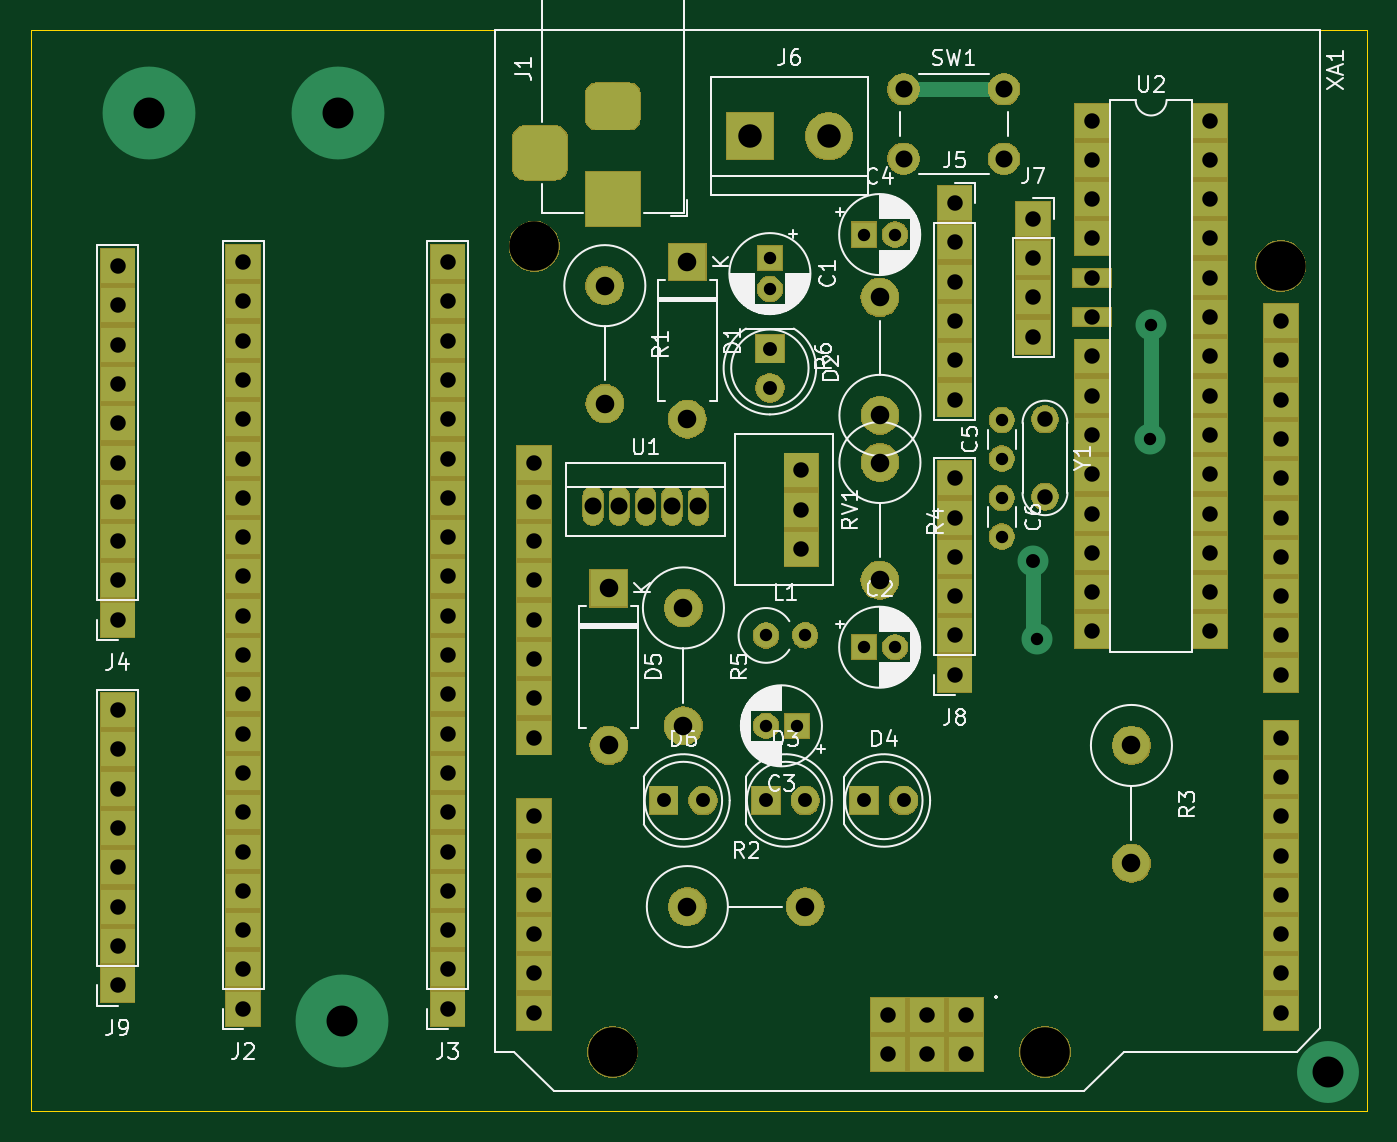
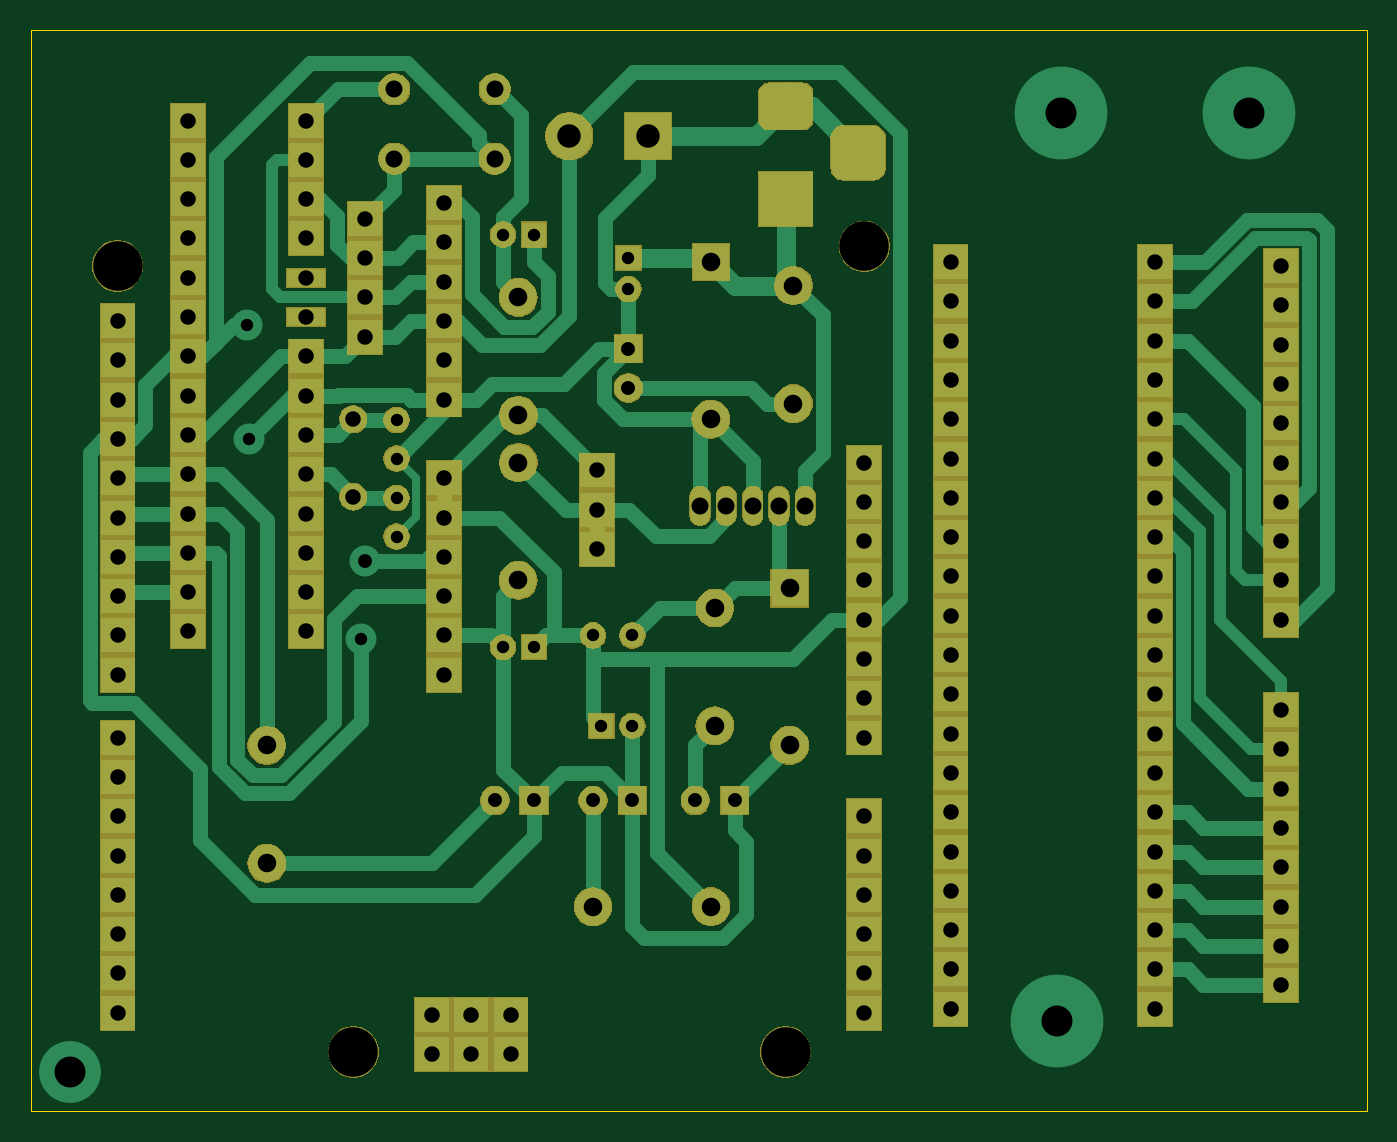
Circuit board: 10 layer files. Board 86.4 x 69.8 mm.
- bottom_copper: raspberypi_data-B_Cu.gbr (24023 bytes)
- bottom_mask: raspberypi_data-B_Mask.gbr (49564 bytes)
- paste: raspberypi_data-B_Paste.gbr (497 bytes)
- bottom_silk: raspberypi_data-B_SilkS.gbr (498 bytes)
- outline: raspberypi_data-Edge_Cuts.gbr (688 bytes)
- top_copper: raspberypi_data-F_Cu.gbr (9872 bytes)
- top_mask: raspberypi_data-F_Mask.gbr (49564 bytes)
- paste: raspberypi_data-F_Paste.gbr (497 bytes)
- top_silk: raspberypi_data-F_SilkS.gbr (50630 bytes)
- drill: raspberypi_data.drl (3378 bytes)

=== bottom_copper: raspberypi_data-B_Cu.gbr (24023 bytes, source omitted) ===
=== bottom_mask: raspberypi_data-B_Mask.gbr (49564 bytes, source omitted) ===
=== paste: raspberypi_data-B_Paste.gbr ===
G04 #@! TF.GenerationSoftware,KiCad,Pcbnew,(5.1.2)-2*
G04 #@! TF.CreationDate,2020-05-15T03:36:29+07:00*
G04 #@! TF.ProjectId,raspberypi_data,72617370-6265-4727-9970-695f64617461,rev?*
G04 #@! TF.SameCoordinates,Original*
G04 #@! TF.FileFunction,Paste,Bot*
G04 #@! TF.FilePolarity,Positive*
%FSLAX46Y46*%
G04 Gerber Fmt 4.6, Leading zero omitted, Abs format (unit mm)*
G04 Created by KiCad (PCBNEW (5.1.2)-2) date 2020-05-15 03:36:29*
%MOMM*%
%LPD*%
G04 APERTURE LIST*
G04 APERTURE END LIST*
M02*

=== bottom_silk: raspberypi_data-B_SilkS.gbr ===
G04 #@! TF.GenerationSoftware,KiCad,Pcbnew,(5.1.2)-2*
G04 #@! TF.CreationDate,2020-05-15T03:36:29+07:00*
G04 #@! TF.ProjectId,raspberypi_data,72617370-6265-4727-9970-695f64617461,rev?*
G04 #@! TF.SameCoordinates,Original*
G04 #@! TF.FileFunction,Legend,Bot*
G04 #@! TF.FilePolarity,Positive*
%FSLAX46Y46*%
G04 Gerber Fmt 4.6, Leading zero omitted, Abs format (unit mm)*
G04 Created by KiCad (PCBNEW (5.1.2)-2) date 2020-05-15 03:36:29*
%MOMM*%
%LPD*%
G04 APERTURE LIST*
G04 APERTURE END LIST*
M02*

=== outline: raspberypi_data-Edge_Cuts.gbr ===
G04 #@! TF.GenerationSoftware,KiCad,Pcbnew,(5.1.2)-2*
G04 #@! TF.CreationDate,2020-05-15T03:36:29+07:00*
G04 #@! TF.ProjectId,raspberypi_data,72617370-6265-4727-9970-695f64617461,rev?*
G04 #@! TF.SameCoordinates,Original*
G04 #@! TF.FileFunction,Profile,NP*
%FSLAX46Y46*%
G04 Gerber Fmt 4.6, Leading zero omitted, Abs format (unit mm)*
G04 Created by KiCad (PCBNEW (5.1.2)-2) date 2020-05-15 03:36:29*
%MOMM*%
%LPD*%
G04 APERTURE LIST*
%ADD10C,0.050000*%
G04 APERTURE END LIST*
D10*
X37592000Y-108712000D02*
X37592000Y-38862000D01*
X123952000Y-108712000D02*
X37592000Y-108712000D01*
X123952000Y-38862000D02*
X123952000Y-108712000D01*
X37592000Y-38862000D02*
X123952000Y-38862000D01*
M02*

=== top_copper: raspberypi_data-F_Cu.gbr (9872 bytes, source omitted) ===
=== top_mask: raspberypi_data-F_Mask.gbr (49564 bytes, source omitted) ===
=== paste: raspberypi_data-F_Paste.gbr ===
G04 #@! TF.GenerationSoftware,KiCad,Pcbnew,(5.1.2)-2*
G04 #@! TF.CreationDate,2020-05-15T03:36:29+07:00*
G04 #@! TF.ProjectId,raspberypi_data,72617370-6265-4727-9970-695f64617461,rev?*
G04 #@! TF.SameCoordinates,Original*
G04 #@! TF.FileFunction,Paste,Top*
G04 #@! TF.FilePolarity,Positive*
%FSLAX46Y46*%
G04 Gerber Fmt 4.6, Leading zero omitted, Abs format (unit mm)*
G04 Created by KiCad (PCBNEW (5.1.2)-2) date 2020-05-15 03:36:29*
%MOMM*%
%LPD*%
G04 APERTURE LIST*
G04 APERTURE END LIST*
M02*

=== top_silk: raspberypi_data-F_SilkS.gbr (50630 bytes, source omitted) ===
=== drill: raspberypi_data.drl ===
M48
; DRILL file {KiCad (5.1.2)-2} date 5/15/2020 3:36:34 AM
; FORMAT={2:4/ absolute / inch / suppress leading zeros}
; #@! TF.CreationDate,2020-05-15T03:36:34+07:00
; #@! TF.GenerationSoftware,Kicad,Pcbnew,(5.1.2)-2
FMAT,2
INCH,TZ
T1C0.0315
T2C0.0354
T3C0.0394
T4C0.0433
T5C0.0472
T6C0.0598
T7C0.0787
T8C0.1260
%
G90
G05
T1
X40400Y-30800
X43262Y-25700
X43300Y-22800
X33600Y-21100
X33600Y-21887
X39500Y-25216
X39500Y-26200
X39500Y-27200
X39500Y-28184
X36000Y-20500
X36787Y-20500
X33500Y-30700
X34500Y-30700
X33500Y-33000
X34287Y-33000
X36000Y-31000
X36787Y-31000
T2
X40300Y-28800
X33500Y-34900
X34500Y-34900
X30900Y-34900
X31900Y-34900
X36000Y-34900
X37000Y-34900
X33600Y-23400
X33600Y-24400
T3
X38300Y-19700
X38300Y-20700
X38300Y-21700
X38300Y-22700
X38300Y-23700
X38300Y-24700
X27600Y-26300
X27600Y-27300
X27600Y-28300
X27600Y-29300
X27600Y-30300
X27600Y-31300
X27600Y-32300
X27600Y-33300
X27600Y-35300
X27600Y-36300
X27600Y-37300
X27600Y-38300
X27600Y-39300
X27600Y-40300
X36600Y-40350
X36600Y-41350
X37600Y-40350
X37600Y-41350
X38600Y-40350
X38600Y-41350
X46600Y-22700
X46600Y-23700
X46600Y-24700
X46600Y-25700
X46600Y-26700
X46600Y-27700
X46600Y-28700
X46600Y-29700
X46600Y-30700
X46600Y-31700
X46600Y-33300
X46600Y-34300
X46600Y-35300
X46600Y-36300
X46600Y-37300
X46600Y-38300
X46600Y-39300
X46600Y-40300
X40300Y-20100
X40300Y-21100
X40300Y-22100
X40300Y-23100
X34400Y-26500
X34400Y-27500
X34400Y-28500
X41800Y-17600
X41800Y-18600
X41800Y-19600
X41800Y-20600
X41800Y-21600
X41800Y-22600
X41800Y-23600
X41800Y-24600
X41800Y-25600
X41800Y-26600
X41800Y-27600
X41800Y-28600
X41800Y-29600
X41800Y-30600
X44800Y-17600
X44800Y-18600
X44800Y-19600
X44800Y-20600
X44800Y-21600
X44800Y-22600
X44800Y-23600
X44800Y-24600
X44800Y-25600
X44800Y-26600
X44800Y-27600
X44800Y-28600
X44800Y-29600
X44800Y-30600
X25400Y-21200
X25400Y-22200
X25400Y-23200
X25400Y-24200
X25400Y-25200
X25400Y-26200
X25400Y-27200
X25400Y-28200
X25400Y-29200
X25400Y-30200
X25400Y-31200
X25400Y-32200
X25400Y-33200
X25400Y-34200
X25400Y-35200
X25400Y-36200
X25400Y-37200
X25400Y-38200
X25400Y-39200
X25400Y-40200
X20200Y-21200
X20200Y-22200
X20200Y-23200
X20200Y-24200
X20200Y-25200
X20200Y-26200
X20200Y-27200
X20200Y-28200
X20200Y-29200
X20200Y-30200
X20200Y-31200
X20200Y-32200
X20200Y-33200
X20200Y-34200
X20200Y-35200
X20200Y-36200
X20200Y-37200
X20200Y-38200
X20200Y-39200
X20200Y-40200
X17000Y-32600
X17000Y-33600
X17000Y-34600
X17000Y-35600
X17000Y-36600
X17000Y-37600
X17000Y-38600
X17000Y-39600
X40600Y-25200
X40600Y-27169
X17000Y-21300
X17000Y-22300
X17000Y-23300
X17000Y-24300
X17000Y-25300
X17000Y-26300
X17000Y-27300
X17000Y-28300
X17000Y-29300
X17000Y-30300
X38300Y-26700
X38300Y-27700
X38300Y-28700
X38300Y-29700
X38300Y-30700
X38300Y-31700
T4
X29100Y-27400
X29769Y-27400
X30439Y-27400
X31108Y-27400
X31777Y-27400
X37000Y-16800
X37000Y-18572
X39559Y-16800
X39559Y-18572
T5
X31500Y-21200
X31500Y-25200
X31400Y-30000
X31400Y-33000
X29500Y-29500
X29500Y-33500
X36400Y-22100
X36400Y-25100
X31500Y-37600
X34500Y-37600
X36400Y-26300
X36400Y-29300
X29400Y-21800
X29400Y-24800
X42800Y-33500
X42800Y-36500
T6
X33100Y-18000
X35100Y-18000
T7
X17800Y-17400
X22600Y-17400
X22700Y-40500
X47800Y-41800
T8
X27600Y-20800
X29600Y-41300
X40600Y-41300
X46600Y-21300
T3
G00X27750Y-18025
M15
G01X27750Y-18813
M16
G05
G00X29994Y-17238
M15
G01X29206Y-17238
M16
G05
G00X29994Y-19600
M15
G01X29206Y-19600
M16
G05
T0
M30

